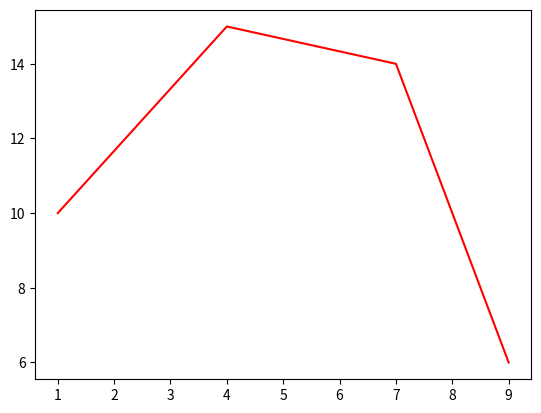

This chart was generated by the following Python code:
import matplotlib.pyplot as p
# todo make a x array for x axis
x=[1,4,7,9]
# todo make a x array for y axis
y=[10,15,14,6]
p.plot(x,y,color='red')
 # todo showing our result
p.show()